2-way image classification set "banana_split" from GitHub (vignesh-tck/tree-species-ml); label vocabulary: healthy, unhealthy.

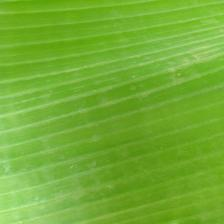
Label: healthy

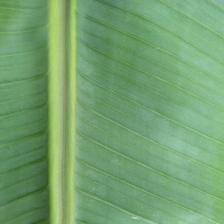
Label: healthy

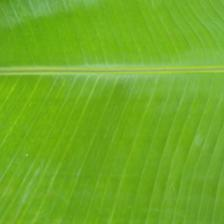
Label: healthy

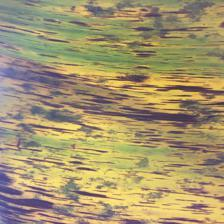
Label: unhealthy

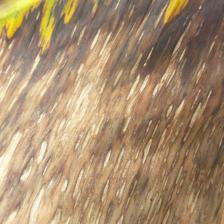
Label: unhealthy

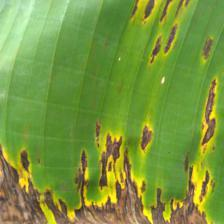
Label: unhealthy
